The GitHub repository mittavinay/DL-Project contains a labelled image folder "CompressedSegmentedGray" with 3 categories: daignosed, diagnosed, healthy. Examples follow, each with its label.

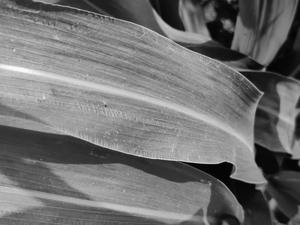
Label: healthy

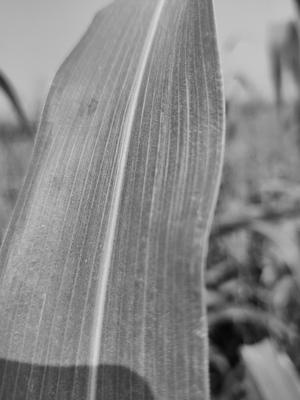
Label: healthy

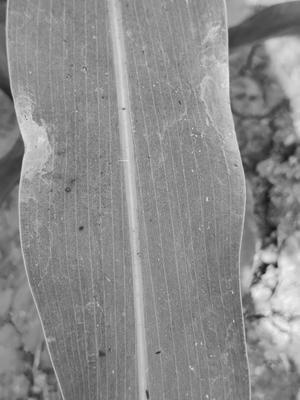
Label: healthy

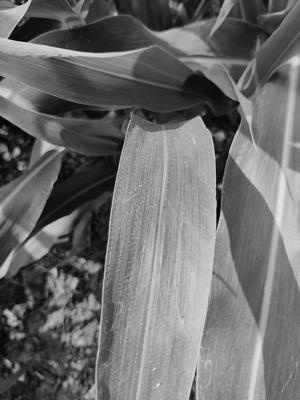
Label: healthy

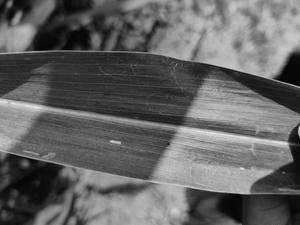
Label: healthy

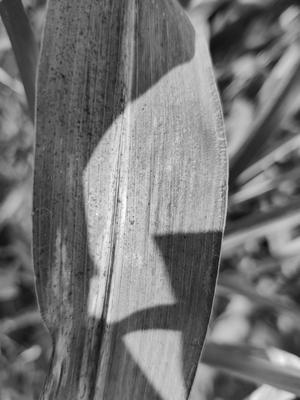
Label: diagnosed
